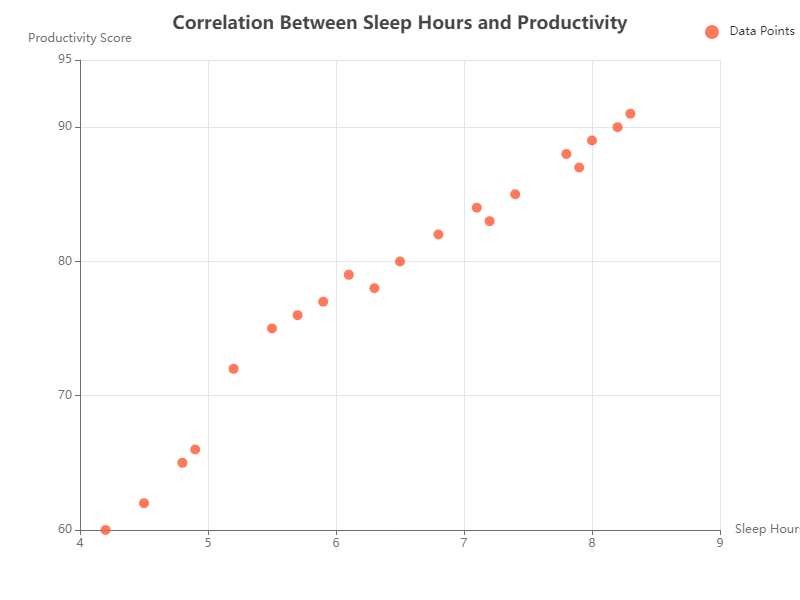

The file beside this chart, header and first rows:
Sleep Hours, Productivity Score
5.2, 72
6.3, 78
4.8, 65
7.1, 84
5.5, 75
8.2, 90
4.2, 60
7.8, 88
5.9, 77
6.5, 80
7.4, 85
8.0, 89
6.1, 79
4.9, 66
7.2, 83
5.7, 76
8.3, 91
4.5, 62
7.9, 87
6.8, 82
